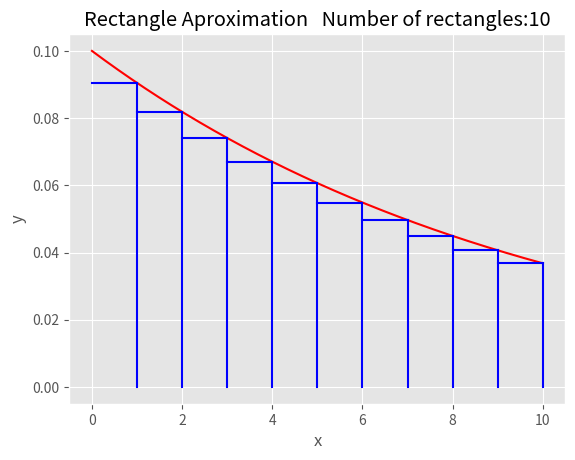

Generate this figure with matplotlib:
""" The purpose of this project is to calculate the value of an area behind a graph of a function called probability density function 
	At the moment this program can't be used to calculate de value of areas of any function, only for probability density functions"""

import numpy as np
import matplotlib.pyplot as plt

plt.style.use('ggplot')
#The interval of the integral, represented by: a = lower bound b = higher bound
a = 0
b = 10
k = 10 # K is equal to the number of "slices" or divisions that we want or the number of rectangles behind the graph
#Note: If you use a higher value in k the program possibly will be a bit slow to show the graph.
#Declaring the funciton
def f(x):
    return 0.1 * np.exp(-0.1 * x)
h = 0  # height of rectangle, in this case f(x)
s = 0  # position of x, initially on the lower bound and moving foward to the higher 
area_total = 0  
total_width = float(b - a)  # Total distance between boundaries
wid_rectangle = float(total_width / k)  # Base of rectangle
x = 0  #Variable to catch the value of width of rectangle

for i in range(k):
    x = wid_rectangle  
    s += x 
    y = f(s)
    area_total += (x * y) 
print("The probability is: ", area_total)

#This part is to plot the graph 

n = np.linspace(0, 10, 5001)
plt.plot(n, f(n), color='red')
plt.xlabel("x")
plt.ylabel("y")
v = str(k)
plt.title("Rectangle Aproximation   Number of rectangles:"+v)

h = total_width/k
y = h #A temporary variable to catch h value 
l = 0
for i in range(1, k+1):
    c = 0 + l
    d = n[i]
    plt.plot([c, h], [f((h)), f((h))], color='blue')
    d = h
    l = h
    h = h + y
    plt.plot([d, d], [0, f(d)], color='blue')
plt.show()
